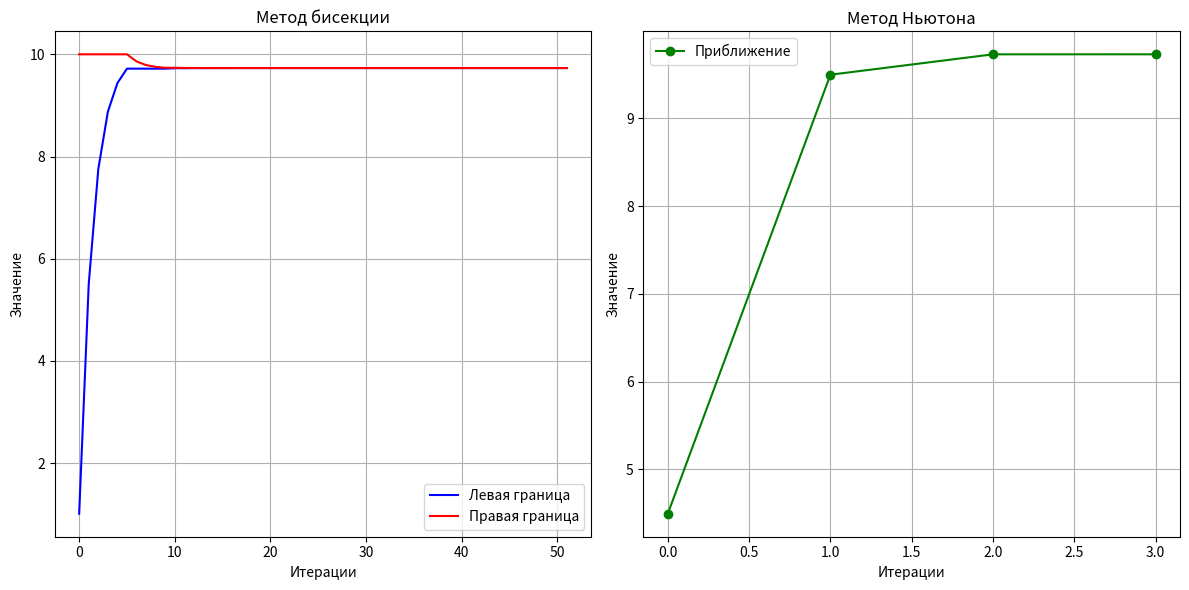

This figure's Python source:
import matplotlib.pyplot as plt


def parse_data(text):
    # Ищем omega0 и t
    for line in text.split("\n"):
        if "omega0" in line:
            parts = line.split("=")
            omega0 = float(parts[1].split(",")[0].strip())
            t = float(parts[2].strip())
            break

    # Парсим метод бисекции
    bisection = []
    for line in text.split("\n"):
        if "Iteration" in line and "[" in line:
            nums = line[line.find("[") + 1 : line.find("]")].split(",")
            bisection.append((float(nums[0]), float(nums[1])))

    # Парсим метод Ньютона
    newton = []
    for line in text.split("\n"):
        if "Iteration" in line and "[" not in line and "starting" not in line:
            num = line.split()[1]  # Берем первое число после "Iteration"
            newton.append(float(num))

    return omega0, t, bisection, newton


def plot_methods(bisection, newton):
    plt.figure(figsize=(12, 6))

    # График бисекции
    plt.subplot(1, 2, 1)
    x = range(len(bisection))
    plt.plot(x, [a for a, b in bisection], "b-", label="Левая граница")
    plt.plot(x, [b for a, b in bisection], "r-", label="Правая граница")
    plt.xlabel("Итерации")
    plt.ylabel("Значение")
    plt.title("Метод бисекции")
    plt.legend()
    plt.grid()

    # График Ньютона
    plt.subplot(1, 2, 2)
    plt.plot(range(len(newton)), newton, "go-", label="Приближение")
    plt.xlabel("Итерации")
    plt.ylabel("Значение")
    plt.title("Метод Ньютона")
    plt.legend()
    plt.grid()

    plt.tight_layout()
    plt.show()


data = """
[Example_2] omega0 = 6.31, t = 1.2351
    6.31 1.2351
    Bisection method, starting with [1.01,10]
    Iteration [1.01,10]
    Iteration [5.505,10]
    Iteration [7.7525,10]
    Iteration [8.87625,10]
    Iteration [9.43812,10]
    Iteration [9.71906,10]
    Iteration [9.71906,9.85953]
    Iteration [9.71906,9.7893]
    Iteration [9.71906,9.75418]
    Iteration [9.71906,9.73662]
    Iteration [9.72784,9.73662]
    Iteration [9.72784,9.73223]
    Iteration [9.73004,9.73223]
    Iteration [9.73004,9.73113]
    Iteration [9.73059,9.73113]
    Iteration [9.73086,9.73113]
    Iteration [9.731,9.73113]
    Iteration [9.73107,9.73113]
    Iteration [9.7311,9.73113]
    Iteration [9.73112,9.73113]
    Iteration [9.73113,9.73113]
    Iteration [9.73113,9.73113]
    Iteration [9.73113,9.73113]
    Iteration [9.73113,9.73113]
    Iteration [9.73113,9.73113]
    Iteration [9.73113,9.73113]
    Iteration [9.73113,9.73113]
    Iteration [9.73113,9.73113]
    Iteration [9.73113,9.73113]
    Iteration [9.73113,9.73113]
    Iteration [9.73113,9.73113]
    Iteration [9.73113,9.73113]
    Iteration [9.73113,9.73113]
    Iteration [9.73113,9.73113]
    Iteration [9.73113,9.73113]
    Iteration [9.73113,9.73113]
    Iteration [9.73113,9.73113]
    Iteration [9.73113,9.73113]
    Iteration [9.73113,9.73113]
    Iteration [9.73113,9.73113]
    Iteration [9.73113,9.73113]
    Iteration [9.73113,9.73113]
    Iteration [9.73113,9.73113]
    Iteration [9.73113,9.73113]
    Iteration [9.73113,9.73113]
    Iteration [9.73113,9.73113]
    Iteration [9.73113,9.73113]
    Iteration [9.73113,9.73113]
    Iteration [9.73113,9.73113]
    Iteration [9.73113,9.73113]
    Iteration [9.73113,9.73113]
    Iteration [9.73113,9.73113]
    Newton's method, starting with 4.495
    Iteration 4.495 9.49851
    Iteration 9.49851 9.73096
    Iteration 9.73096 9.73113
    Iteration 9.73113 9.73113
    Lambda in bisection = 9.731126993968664
    Lambda in newthon = 9.731126993968664
    |lambda_bisection-lambda_newton|= 0.000000000000000
"""

omega0, t, bisection, newton = parse_data(data)
plot_methods(bisection, newton)
